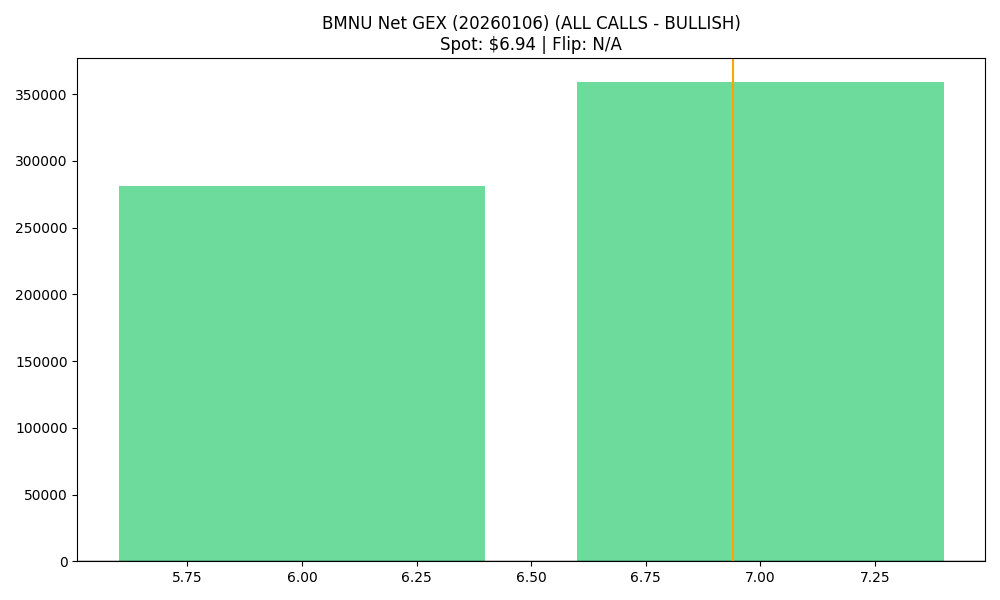

The data file committed next to this chart (first rows):
strike, call_gex, put_gex, net_gex
6.0, 540356, 259621, 280735
7.0, 542813, 183882, 358931
